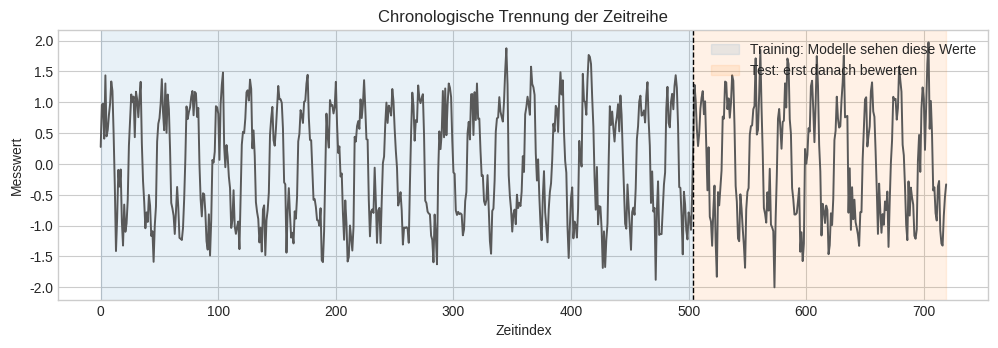
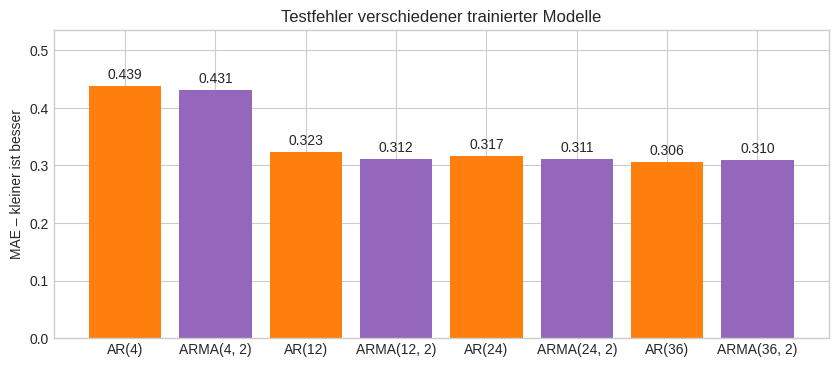
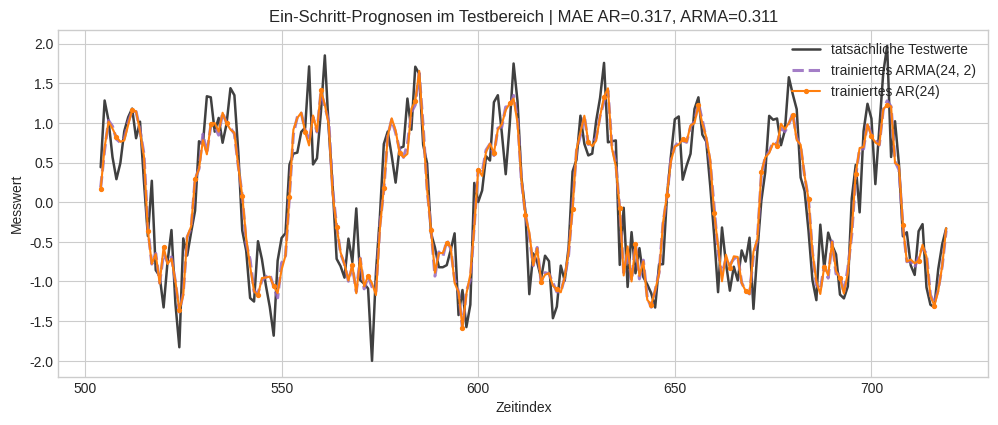
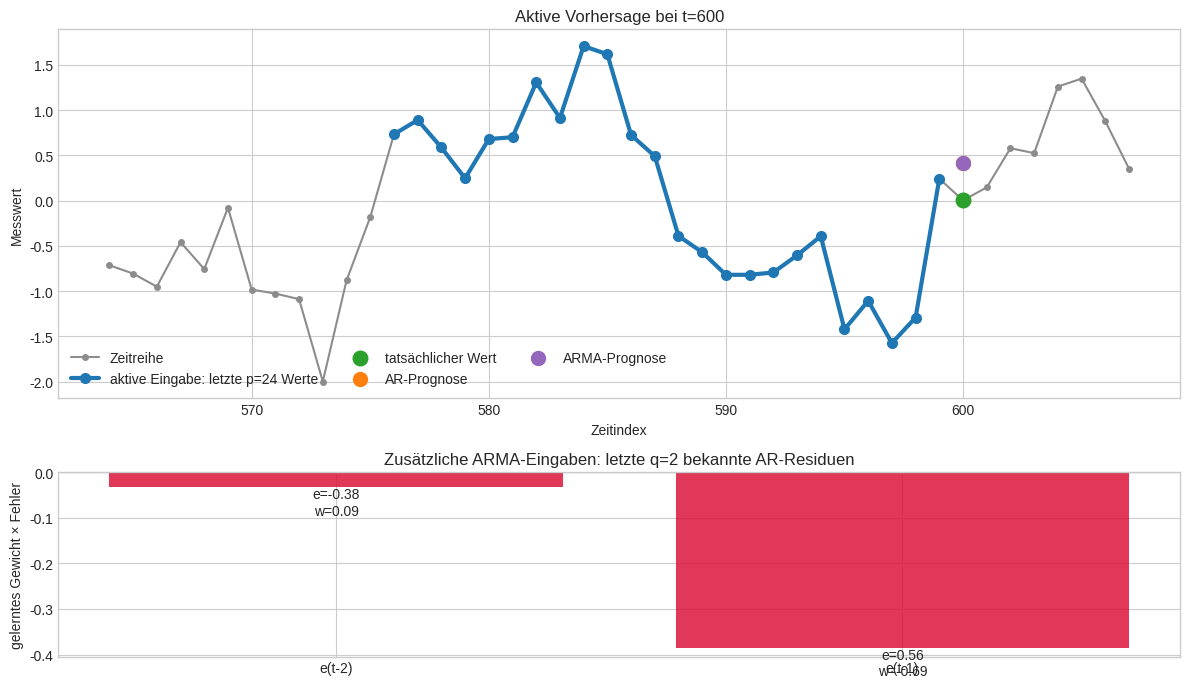

Python code for these plots, in order:
import matplotlib.pyplot as plt
import numpy as np

plt.style.use('seaborn-v0_8-whitegrid')
RANDOM_STATE = 21

# Zum Vergleichen ändern:
TRAINING_ANTEIL = 70
VERGLEICHE = [(4, 0), (4, 2), (12, 0), (12, 2), (24, 0), (24, 2), (36, 0), (36, 2)]  # (p, q)
DETAIL_MODELL = (24, 2)  # dieses trainierte Modell wird im Detail gezeigt
DETAIL_ZEITPUNKT = 600  # ein Zeitpunkt im Testbereich

assert DETAIL_MODELL in VERGLEICHE
assert 0 < TRAINING_ANTEIL < 100

def erzeuge_zeitreihe(anzahl_werte=720, rauschen=0.14, seed=RANDOM_STATE):
    """Erzeugt einen periodischen Verlauf mit einem echten Moving-Average-Störanteil."""
    rng = np.random.default_rng(seed)
    zeit = np.arange(anzahl_werte)
    periodischer_verlauf = (
        1.15 * np.sin(2 * np.pi * zeit / 24)
        + 0.35 * np.sin(2 * np.pi * zeit / 8 + 0.7)
    )
    zufall = rng.normal(0, rauschen, anzahl_werte)
    # Ein einmaliger Zufallsschock beeinflusst die nächsten zwei Werte mit.
    nachwirkende_abweichung = (
        zufall
        + 2.00 * np.r_[0.0, zufall[:-1]]
        - 0.80 * np.r_[0.0, 0.0, zufall[:-2]]
    )
    werte = periodischer_verlauf + nachwirkende_abweichung
    return werte


werte = erzeuge_zeitreihe()
trennindex = int(len(werte) * TRAINING_ANTEIL / 100)

plt.figure(figsize=(12, 3.5))
plt.plot(werte, color='0.35', linewidth=1.4)
plt.axvspan(0, trennindex - 1, color='tab:blue', alpha=0.10, label='Training: Modelle sehen diese Werte')
plt.axvspan(trennindex, len(werte) - 1, color='tab:orange', alpha=0.10, label='Test: erst danach bewerten')
plt.axvline(trennindex - 0.5, color='black', linestyle='--', linewidth=1)
plt.title('Chronologische Trennung der Zeitreihe')
plt.xlabel('Zeitindex')
plt.ylabel('Messwert')
plt.legend(loc='upper right')
plt.show()

print(f'Gesamt: {len(werte)} Werte | Training: {trennindex} | Test: {len(werte) - trennindex}')

def fit_lineares_modell(X, y):
    """Schätzt Achsenabschnitt und Gewichte durch kleinste Quadrate."""
    X_mit_bias = np.column_stack([np.ones(len(X)), X])
    parameter, *_ = np.linalg.lstsq(X_mit_bias, y, rcond=None)
    return parameter[0], parameter[1:]


def vorhersage(X, bias, gewichte):
    return bias + np.asarray(X) @ gewichte


def trainiere_und_teste(reihe, ordnung_p, ma_ordnung_q, training_anteil):
    """Trainiert auf dem frühen Teil und erzeugt Walk-forward-Prognosen im späteren Testteil."""
    trennindex = int(len(reihe) * training_anteil / 100)

    # AR-Training: die letzten p Werte sagen den nächsten Wert vorher.
    X_ar = np.array([reihe[t - ordnung_p : t] for t in range(ordnung_p, trennindex)])
    y_ar = reihe[ordnung_p:trennindex]
    ar_bias, ar_gewichte = fit_lineares_modell(X_ar, y_ar)

    # Ein-Schritt-AR-Prognosen und daraus entstehende Residuen.
    ar_alle = np.full(len(reihe), np.nan)
    for t in range(ordnung_p, len(reihe)):
        ar_alle[t] = vorhersage(reihe[t - ordnung_p : t], ar_bias, ar_gewichte)
    ar_residuen = reihe - ar_alle

    if ma_ordnung_q == 0:
        return {
            'p': ordnung_p, 'q': 0, 'trennindex': trennindex,
            'bias': ar_bias, 'werte_gewichte': ar_gewichte, 'fehler_gewichte': np.array([]),
            'ar_test': ar_alle, 'arma_test': ar_alle, 'ar_residuen': ar_residuen,
        }

    # ARMA-Training: p Messwerte und q vorherige AR-Residuen sind die Eingaben.
    erster_arma_zeitpunkt = ordnung_p + ma_ordnung_q
    X_arma = np.array([
        np.concatenate([reihe[t - ordnung_p : t], ar_residuen[t - ma_ordnung_q : t]])
        for t in range(erster_arma_zeitpunkt, trennindex)
    ])
    y_arma = reihe[erster_arma_zeitpunkt:trennindex]
    arma_bias, arma_gewichte = fit_lineares_modell(X_arma, y_arma)

    # Walk-forward-Test: Es werden nur Werte und Fehler von Zeitpunkten vor t eingesetzt.
    arma_test = np.full(len(reihe), np.nan)
    for t in range(trennindex, len(reihe)):
        vergangene_werte = reihe[t - ordnung_p : t]
        vergangene_fehler = ar_residuen[t - ma_ordnung_q : t]
        eingabe = np.concatenate([vergangene_werte, vergangene_fehler])
        arma_test[t] = vorhersage(eingabe, arma_bias, arma_gewichte)

    return {
        'p': ordnung_p, 'q': ma_ordnung_q, 'trennindex': trennindex,
        'bias': arma_bias, 'werte_gewichte': arma_gewichte[:ordnung_p],
        'fehler_gewichte': arma_gewichte[ordnung_p:],
        'ar_test': ar_alle, 'arma_test': arma_test, 'ar_residuen': ar_residuen,
    }

ergebnisse = []
modelle = {}
for p, q in VERGLEICHE:
    modell = trainiere_und_teste(werte, p, q, TRAINING_ANTEIL)
    test_start = modell['trennindex']
    prognose = modell['arma_test'][test_start:]
    istwerte = werte[test_start:]
    mae = np.nanmean(np.abs(istwerte - prognose))
    bezeichnung = f'AR({p})' if q == 0 else f'ARMA({p}, {q})'
    ergebnisse.append((bezeichnung, p, q, mae))
    modelle[(p, q)] = modell

print(f'{"Modell":<12} {"p":>3} {"q":>3} {"Test-MAE":>10}')
print('-' * 33)
for bezeichnung, p, q, mae in ergebnisse:
    print(f'{bezeichnung:<12} {p:>3} {q:>3} {mae:>10.3f}')

bezeichnungen = [ergebnis[0] for ergebnis in ergebnisse]
maes = [ergebnis[3] for ergebnis in ergebnisse]
farben = ['tab:orange' if q == 0 else 'tab:purple' for _, _, q, _ in ergebnisse]
plt.figure(figsize=(10, 4))
balken = plt.bar(bezeichnungen, maes, color=farben)
plt.bar_label(balken, fmt='%.3f', padding=3)
plt.title('Testfehler verschiedener trainierter Modelle')
plt.ylabel('MAE – kleiner ist besser')
plt.ylim(0, max(maes) * 1.22)
plt.show()

print('Orange: AR ohne Fehlerwerte | Violett: ARMA mit vergangenen Fehlern')

p, q = DETAIL_MODELL
detail = modelle[DETAIL_MODELL]
test_start = detail['trennindex']
test_x = np.arange(test_start, len(werte))
ar_mae = np.nanmean(np.abs(werte[test_start:] - detail['ar_test'][test_start:]))
arma_mae = np.nanmean(np.abs(werte[test_start:] - detail['arma_test'][test_start:]))

plt.figure(figsize=(12, 4.5))
plt.plot(test_x, werte[test_start:], color='0.25', linewidth=1.8, label='tatsächliche Testwerte', zorder=1)
plt.plot(test_x, detail['arma_test'][test_start:], color='tab:purple', linestyle='--', linewidth=2.2, alpha=0.85, label=f'trainiertes ARMA({p}, {q})', zorder=2)
plt.plot(test_x, detail['ar_test'][test_start:], color='tab:orange', linestyle='-', linewidth=1.5, marker='o', markersize=2.8, markevery=4, label=f'trainiertes AR({p})', zorder=3)
plt.title(f'Ein-Schritt-Prognosen im Testbereich | MAE AR={ar_mae:.3f}, ARMA={arma_mae:.3f}')
plt.xlabel('Zeitindex')
plt.ylabel('Messwert')
plt.legend(loc='upper right')
plt.show()

print('Gelernte Gewichte für vergangene Messwerte:', np.round(detail['werte_gewichte'], 3))
print('Gelernte Gewichte für vergangene Fehler:', np.round(detail['fehler_gewichte'], 3))

t = max(test_start, min(DETAIL_ZEITPUNKT, len(werte) - 1))
werte_indizes = np.arange(t - p, t)
fehler_indizes = np.arange(t - q, t)
aktive_werte = werte[werte_indizes]
aktive_fehler = detail['ar_residuen'][fehler_indizes]

fig, (ax_zeitreihe, ax_fehler) = plt.subplots(2, 1, figsize=(12, 7), gridspec_kw={'height_ratios': [2, 1]})
fenster_start = max(0, t - p - 12)
fenster_ende = min(len(werte), t + 8)
ausschnitt = np.arange(fenster_start, fenster_ende)
ax_zeitreihe.plot(ausschnitt, werte[ausschnitt], 'o-', color='0.55', markersize=4, label='Zeitreihe')
ax_zeitreihe.plot(werte_indizes, aktive_werte, 'o-', color='tab:blue', linewidth=3, markersize=7, label=f'aktive Eingabe: letzte p={p} Werte')
ax_zeitreihe.scatter(t, werte[t], s=110, color='tab:green', zorder=4, label='tatsächlicher Wert')
ax_zeitreihe.scatter(t, detail['ar_test'][t], s=100, color='tab:orange', zorder=4, label='AR-Prognose')
ax_zeitreihe.scatter(t, detail['arma_test'][t], s=100, color='tab:purple', zorder=4, label='ARMA-Prognose')
ax_zeitreihe.set(title=f'Aktive Vorhersage bei t={t}', xlabel='Zeitindex', ylabel='Messwert')
ax_zeitreihe.legend(ncol=3, loc='lower left')

fehler_beitraege = detail['fehler_gewichte'] * aktive_fehler
labels = [f'e(t-{t - i})' for i in fehler_indizes]
farben = ['tab:blue' if beitrag >= 0 else 'crimson' for beitrag in fehler_beitraege]
ax_fehler.bar(labels, fehler_beitraege, color=farben, alpha=0.85)
ax_fehler.axhline(0, color='0.3', linewidth=0.8)
ax_fehler.set(title=f'Zusätzliche ARMA-Eingaben: letzte q={q} bekannte AR-Residuen', ylabel='gelerntes Gewicht × Fehler')
for label, beitrag, fehler, gewicht in zip(labels, fehler_beitraege, aktive_fehler, detail['fehler_gewichte']):
    ax_fehler.text(label, beitrag, f'e={fehler:.2f}\nw={gewicht:.2f}', ha='center', va='bottom' if beitrag >= 0 else 'top')
plt.tight_layout()
plt.show()

print(f'AR nutzt bei t={t} die Messwerte an den Indizes {werte_indizes.tolist()}.')
print(f'ARMA nutzt zusätzlich die bekannten AR-Residuen an den Indizes {fehler_indizes.tolist()}.')
print(f'AR-Prognose: {detail["ar_test"][t]:.3f} | ARMA-Prognose: {detail["arma_test"][t]:.3f} | Istwert: {werte[t]:.3f}')
